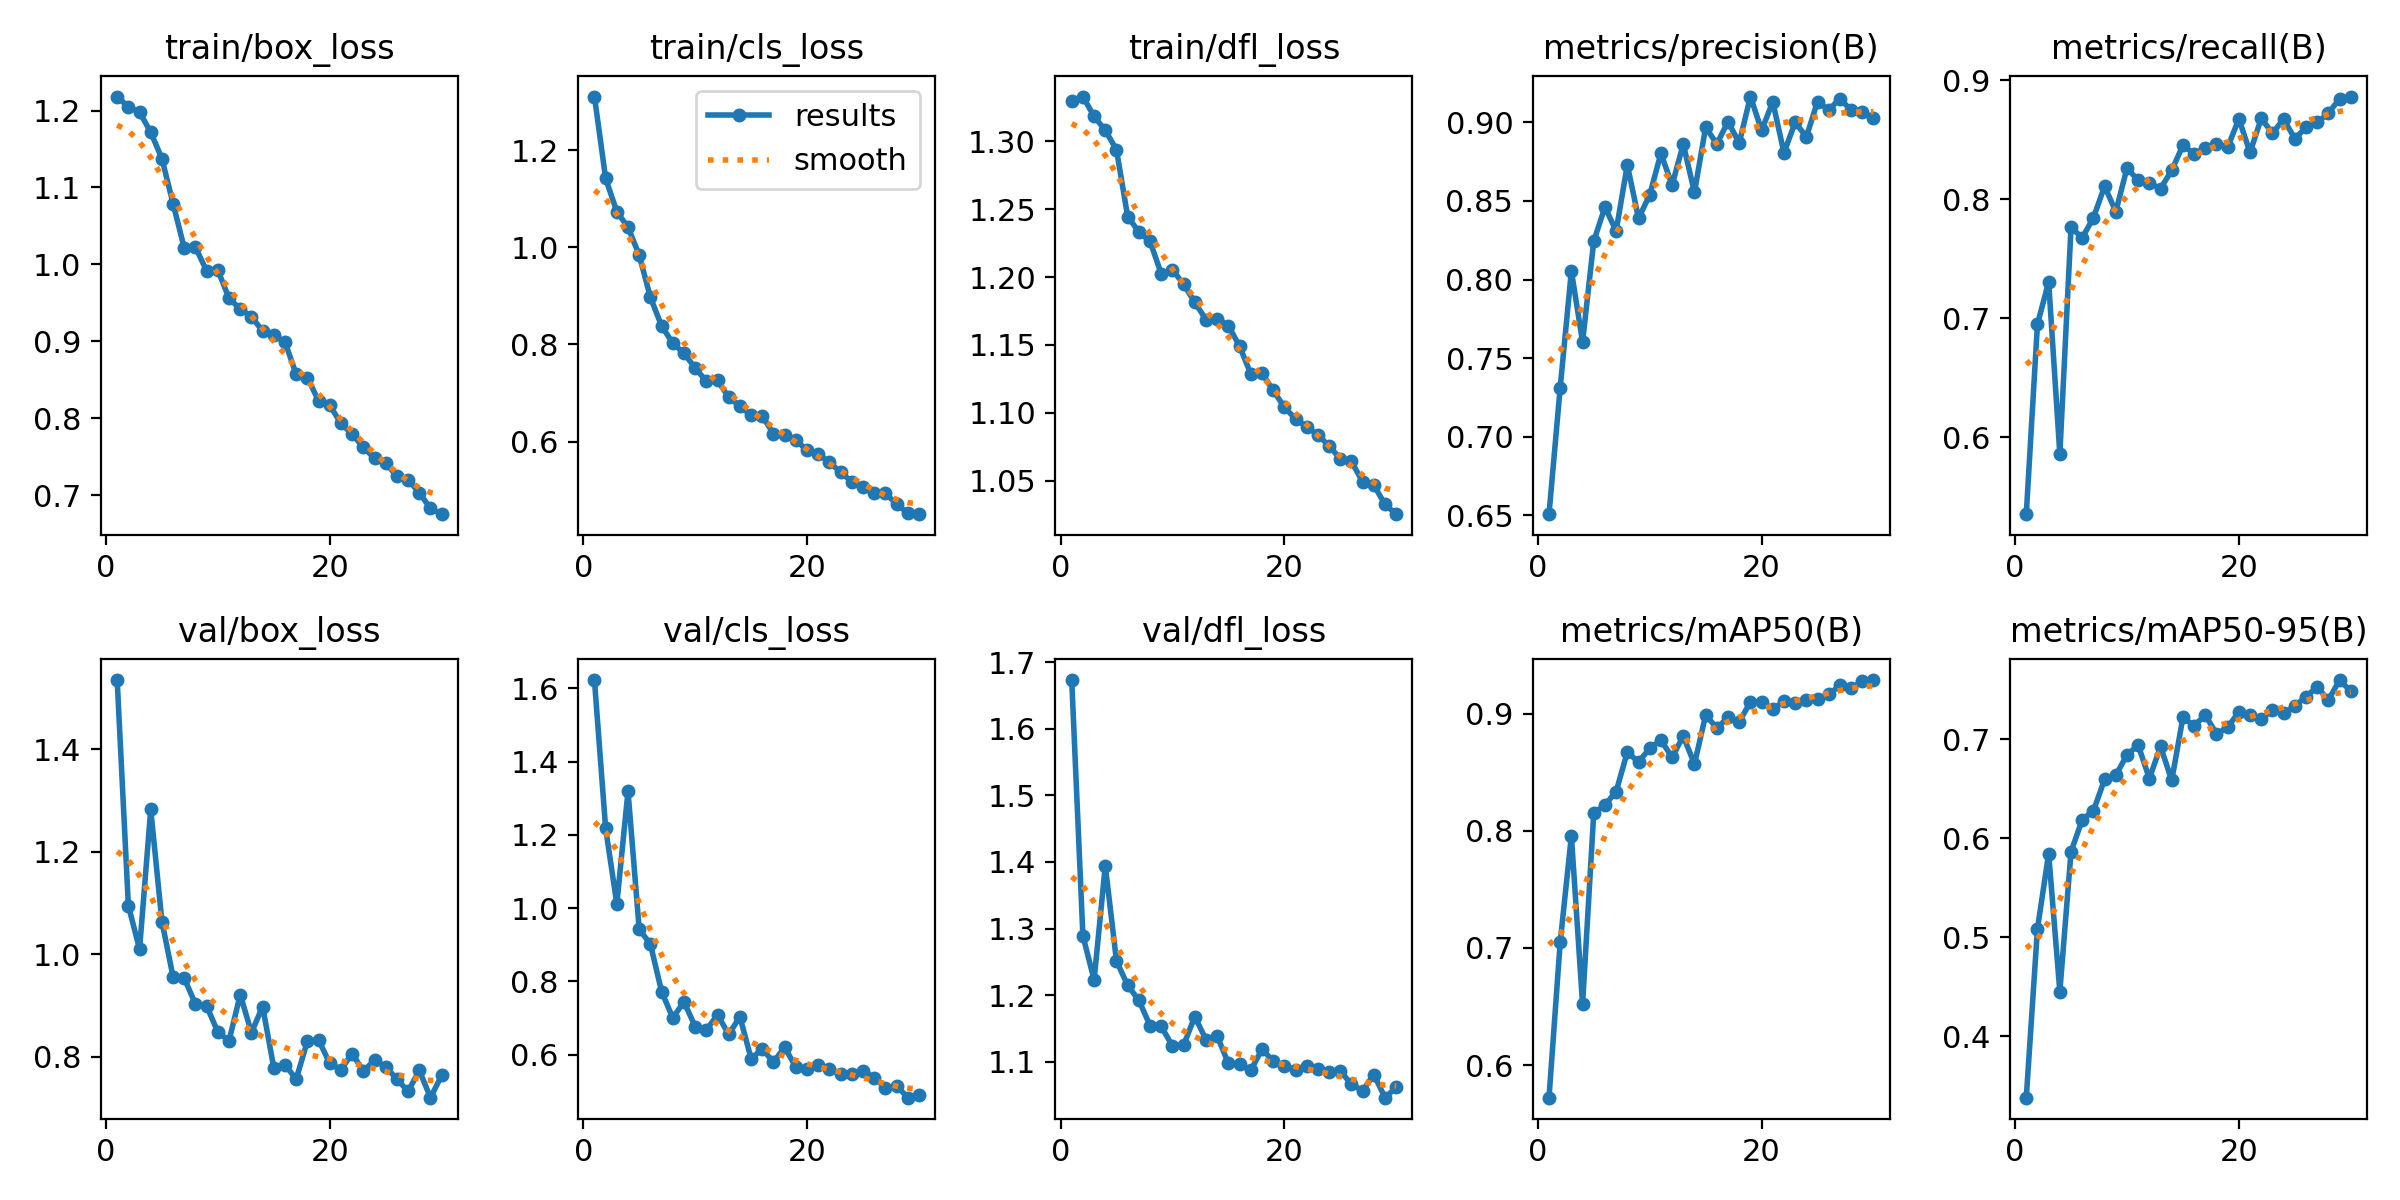

Source data for this figure (header and first rows):
epoch, time, train/box_loss, train/cls_loss, train/dfl_loss, metrics/precision(B), metrics/recall(B), metrics/mAP50(B), metrics/mAP50-95(B), val/box_loss, val/cls_loss, val/dfl_loss, lr/pg0, lr/pg1, lr/pg2
1, 55.68, 1.218, 1.31, 1.33, 0.6508, 0.5351, 0.5721, 0.3379, 1.535, 1.623, 1.673, 0.0005544, 0.0005544, 0.0005544
2, 109.6, 1.204, 1.142, 1.333, 0.7312, 0.6949, 0.7046, 0.5084, 1.095, 1.218, 1.289, 0.001073, 0.001073, 0.001073
3, 163.2, 1.198, 1.073, 1.318, 0.8055, 0.7304, 0.7958, 0.5843, 1.01, 1.012, 1.223, 0.001556, 0.001556, 0.001556
4, 216.9, 1.172, 1.041, 1.308, 0.7603, 0.5856, 0.652, 0.445, 1.283, 1.319, 1.394, 0.001502, 0.001502, 0.001502
5, 270.1, 1.138, 0.9838, 1.294, 0.8244, 0.7763, 0.8151, 0.5861, 1.064, 0.9422, 1.251, 0.001447, 0.001447, 0.001447
6, 323.8, 1.079, 0.897, 1.245, 0.846, 0.7675, 0.822, 0.6186, 0.9558, 0.9021, 1.215, 0.001392, 0.001392, 0.001392
7, 377.5, 1.021, 0.838, 1.233, 0.8309, 0.7843, 0.8335, 0.6274, 0.9532, 0.7724, 1.192, 0.001337, 0.001337, 0.001337
8, 431.1, 1.022, 0.8026, 1.226, 0.8729, 0.8109, 0.8673, 0.6592, 0.9032, 0.7005, 1.154, 0.001282, 0.001282, 0.001282
9, 484.7, 0.9914, 0.7817, 1.202, 0.8389, 0.7895, 0.8586, 0.6633, 0.8992, 0.7446, 1.153, 0.001227, 0.001227, 0.001227
10, 538.4, 0.9924, 0.7515, 1.206, 0.8538, 0.8261, 0.8704, 0.6841, 0.8484, 0.6769, 1.123, 0.001172, 0.001172, 0.001172
11, 591.9, 0.9557, 0.7243, 1.195, 0.8802, 0.8158, 0.8774, 0.6939, 0.8319, 0.6677, 1.125, 0.001117, 0.001117, 0.001117
12, 645.6, 0.9421, 0.726, 1.181, 0.8601, 0.8136, 0.8627, 0.6601, 0.9216, 0.7089, 1.168, 0.001062, 0.001062, 0.001062
13, 699.1, 0.9319, 0.6909, 1.169, 0.8861, 0.809, 0.8809, 0.6925, 0.8473, 0.6554, 1.133, 0.001007, 0.001007, 0.001007
14, 752.6, 0.9134, 0.6732, 1.169, 0.8554, 0.8243, 0.857, 0.6583, 0.8985, 0.7037, 1.138, 0.0009519, 0.0009519, 0.0009519
15, 806, 0.9079, 0.6537, 1.164, 0.8968, 0.8453, 0.8989, 0.7218, 0.7784, 0.5894, 1.097, 0.0008968, 0.0008968, 0.0008968
16, 859.7, 0.8991, 0.6524, 1.149, 0.8861, 0.8382, 0.8878, 0.7135, 0.7844, 0.6149, 1.096, 0.0008418, 0.0008418, 0.0008418
17, 913.3, 0.8569, 0.6161, 1.129, 0.9004, 0.8429, 0.8968, 0.7241, 0.757, 0.5805, 1.087, 0.0007868, 0.0007868, 0.0007868
18, 967, 0.8529, 0.6127, 1.129, 0.8868, 0.8463, 0.8932, 0.7052, 0.8309, 0.6201, 1.118, 0.0007318, 0.0007318, 0.0007318
19, 1021, 0.8225, 0.6024, 1.117, 0.9163, 0.8437, 0.9099, 0.7117, 0.8333, 0.5663, 1.101, 0.0006768, 0.0006768, 0.0006768
20, 1074, 0.8168, 0.5821, 1.104, 0.8949, 0.8675, 0.9099, 0.7275, 0.7876, 0.5609, 1.093, 0.0006218, 0.0006218, 0.0006218
21, 1139, 0.7932, 0.5737, 1.096, 0.913, 0.8393, 0.9039, 0.7238, 0.7755, 0.5708, 1.087, 0.0005668, 0.0005668, 0.0005668
22, 1192, 0.7795, 0.5576, 1.09, 0.8806, 0.868, 0.9107, 0.7202, 0.8067, 0.5605, 1.093, 0.0005118, 0.0005118, 0.0005118
23, 1246, 0.7622, 0.5365, 1.084, 0.9, 0.8554, 0.9095, 0.7295, 0.7725, 0.5462, 1.089, 0.0004568, 0.0004568, 0.0004568
24, 1300, 0.7478, 0.5173, 1.076, 0.8907, 0.8673, 0.9118, 0.726, 0.7936, 0.5464, 1.084, 0.0004017, 0.0004017, 0.0004017
25, 1354, 0.742, 0.5065, 1.066, 0.9132, 0.8509, 0.9125, 0.7333, 0.781, 0.5561, 1.086, 0.0003467, 0.0003467, 0.0003467
26, 1408, 0.7244, 0.4934, 1.064, 0.9078, 0.8604, 0.9164, 0.7429, 0.7567, 0.5374, 1.066, 0.0002917, 0.0002917, 0.0002917
27, 1463, 0.7199, 0.4931, 1.049, 0.915, 0.8645, 0.9242, 0.7525, 0.7329, 0.5091, 1.056, 0.0002367, 0.0002367, 0.0002367
28, 1517, 0.7032, 0.4717, 1.047, 0.9076, 0.8724, 0.9216, 0.7394, 0.774, 0.5157, 1.081, 0.0001817, 0.0001817, 0.0001817
29, 1571, 0.6827, 0.4524, 1.033, 0.9063, 0.8845, 0.928, 0.7596, 0.7206, 0.4828, 1.046, 0.0001267, 0.0001267, 0.0001267
30, 1625, 0.6753, 0.4504, 1.025, 0.9029, 0.8863, 0.9287, 0.7482, 0.7641, 0.4901, 1.061, 7.1681e-05, 7.1681e-05, 7.1681e-05
